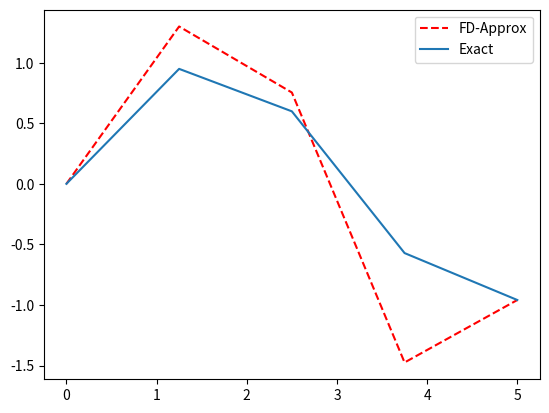

This chart was generated by the following Python code:
import numpy as np
import matplotlib.pyplot as plt

def main():
    # Part 1
    a = 0 # Left endpoint
    b = 5 # Right endpoint
    num_nodes = 5
    h = (b-a)/(num_nodes-1)
    x = np.linspace(a, b, num_nodes)
    print(x)

    # Build the "mesh"
    A = ((1/h**2 - np.sin(x)/(2*h)) * np.eye(num_nodes, k=-1) + 
            (1 - 2/(h**2)) * np.eye(num_nodes) + 
            (1/h**2 + np.sin(x)/(2*h)) * np.eye(num_nodes, k=1))
    b_hat = np.sin(x) * np.cos(x)

    # Add in the boundary conditions
    A[0,:] = np.concatenate(([1], np.zeros(num_nodes - 1)))
    A[-1,:] = np.concatenate((np.zeros(num_nodes - 1), [1]))
    b_hat[0] = 0
    b_hat[-1] = np.sin(5)

    # Solve the ODE
    u_approx = np.linalg.inv(A) @ b_hat

    # solve the exact solution
    u_exact = np.sin(x)
    print(A)
    print(b_hat)

    plt.figure(1)
    plt.plot(x, u_approx,'r--', label = "FD-Approx")
    plt.plot(x, u_exact, label = "Exact")
    plt.legend()
    plt.savefig("Images\\problem3_1.png")

    return 0

if __name__ == "__main__":
    main()
